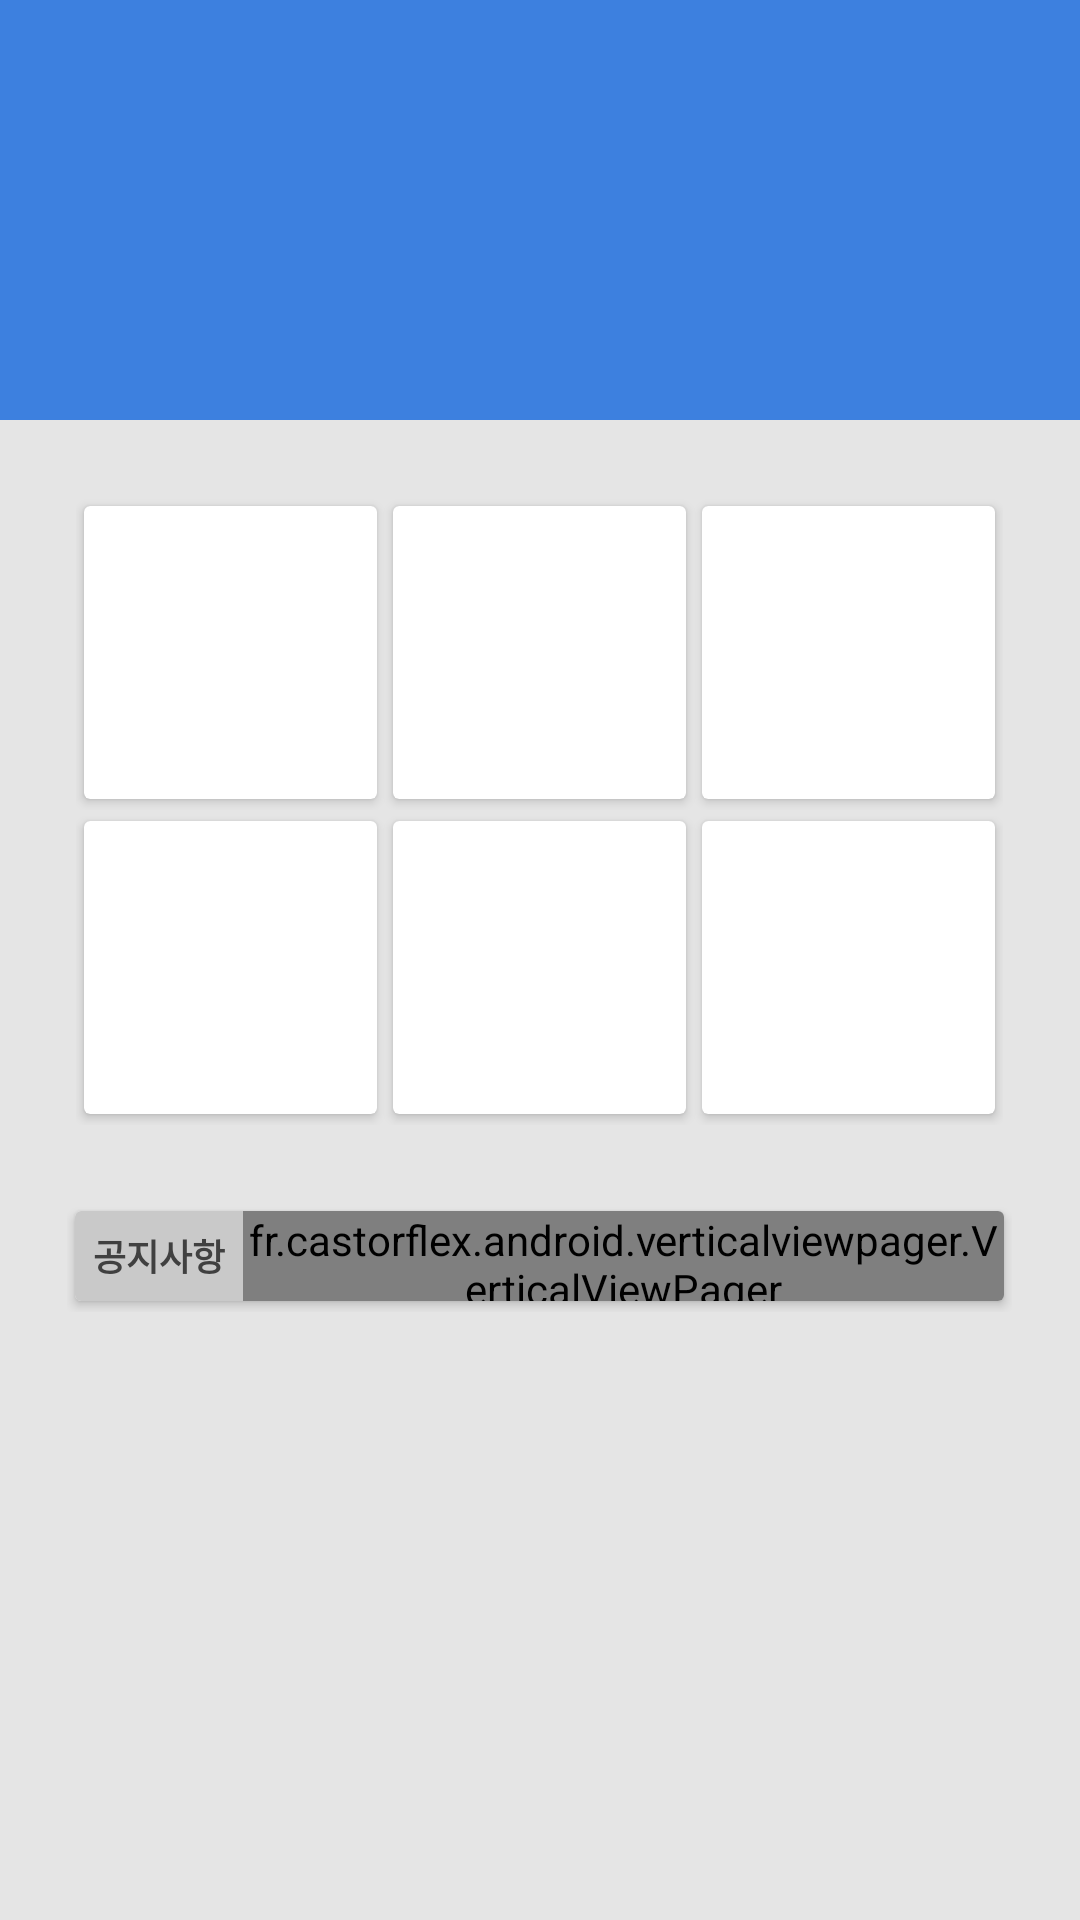

Layout XML and referenced resources for this Android screen:
<!-- AndroidManifest.xml: application theme AppTheme -->
<!-- res/layout/activity_main2.xml -->
<?xml version="1.0" encoding="utf-8"?>
<layout>

    <LinearLayout xmlns:android="http://schemas.android.com/apk/res/android"
        xmlns:app="http://schemas.android.com/apk/res-auto"
        xmlns:tools="http://schemas.android.com/tools"
        android:id="@+id/drawer_layout"
        android:layout_width="match_parent"
        android:layout_height="match_parent"
        android:orientation="vertical"
        tools:context="com.thebay.thebay1.MainActivity">

        <android.support.design.widget.AppBarLayout
            android:id="@+id/app_bar_layout"
            android:layout_width="match_parent"
            android:layout_height="wrap_content">

            <FrameLayout
                android:layout_width="match_parent"
                android:layout_height="140dp">

                <ImageView
                    android:id="@+id/toolbar_image"
                    android:layout_width="match_parent"
                    android:layout_height="match_parent"
                    />

                <android.support.v7.widget.Toolbar
                    android:id="@+id/toolbar"
                    android:layout_width="match_parent"
                    android:layout_height="45dp"
                    android:theme="@style/ThemeOverlay.AppCompat.Dark.ActionBar"
                    app:titleTextAppearance="@style/Toolbar.Main" />
                

            </FrameLayout>
        </android.support.design.widget.AppBarLayout>

        <LinearLayout
            android:id="@+id/parent_layout"
            android:layout_width="match_parent"
            android:layout_height="match_parent"
            android:background="#e5e5e5"
            android:focusable="true"
            android:focusableInTouchMode="true"
            android:orientation="vertical"
            android:visibility="visible">

            <ScrollView
                android:layout_width="match_parent"
                android:layout_height="match_parent">

                <LinearLayout
                    android:layout_width="match_parent"
                    android:layout_height="match_parent"
                    android:orientation="vertical">

                    <LinearLayout
                        android:paddingBottom="25dp"
                        android:paddingTop="25dp"
                        android:gravity="center"
                        android:layout_width="match_parent"
                        android:layout_height="match_parent"
                        android:orientation="vertical"
                        >

                        <LinearLayout
                            android:layout_width="309dp"
                            android:layout_height="105dp"
                            android:orientation="horizontal">

                            <android.support.v7.widget.CardView
                                android:layout_width="103dp"
                                android:layout_height="match_parent"
                                app:cardElevation="2dp"
                                app:cardUseCompatPadding="true">

                                <ImageView
                                    android:id="@+id/main_button1"
                                    android:layout_width="match_parent"
                                    android:layout_height="match_parent"
                                    />

                            </android.support.v7.widget.CardView>

                            <android.support.v7.widget.CardView
                                android:layout_width="103dp"
                                android:layout_height="match_parent"
                                app:cardElevation="2dp"
                                app:cardUseCompatPadding="true">

                                <ImageView
                                    android:id="@+id/main_button2"
                                    android:layout_width="match_parent"
                                    android:layout_height="match_parent"
                                     />

                            </android.support.v7.widget.CardView>


                            <android.support.v7.widget.CardView
                                android:layout_width="103dp"
                                android:layout_height="match_parent"
                                app:cardElevation="2dp"
                                app:cardUseCompatPadding="true">

                                <ImageView
                                    android:id="@+id/main_button3"
                                    android:layout_width="match_parent"
                                    android:layout_height="match_parent" />

                            </android.support.v7.widget.CardView>
                        </LinearLayout>

                        <LinearLayout
                            android:layout_width="309dp"
                            android:layout_height="105dp"
                            android:layout_marginBottom="25dp"
                            android:orientation="horizontal">

                            <android.support.v7.widget.CardView
                                android:layout_width="103dp"
                                android:layout_height="match_parent"
                                app:cardElevation="2dp"
                                app:cardUseCompatPadding="true">

                                <ImageView
                                    android:id="@+id/main_button4"
                                    android:layout_width="match_parent"
                                    android:layout_height="match_parent"
                                   />

                            </android.support.v7.widget.CardView>

                            <android.support.v7.widget.CardView
                                android:layout_width="103dp"
                                android:layout_height="match_parent"
                                app:cardElevation="2dp"
                                app:cardUseCompatPadding="true">

                                <ImageView
                                    android:id="@+id/main_button5"
                                    android:layout_width="match_parent"
                                    android:layout_height="match_parent"
                                    />

                            </android.support.v7.widget.CardView>


                            <android.support.v7.widget.CardView
                                android:layout_width="103dp"
                                android:layout_height="match_parent"
                                app:cardElevation="2dp"
                                app:cardUseCompatPadding="true">

                                <ImageView
                                    android:id="@+id/main_button6"
                                    android:layout_width="match_parent"
                                    android:layout_height="match_parent"
                                    />

                            </android.support.v7.widget.CardView>
                        </LinearLayout>

                        <LinearLayout
                            android:layout_width="315dp"
                            android:layout_height="0dp"
                            android:layout_weight="2">

                            <android.support.v7.widget.CardView
                                android:layout_width="match_parent"
                                android:layout_height="wrap_content"
                                app:cardUseCompatPadding="true">

                                <LinearLayout
                                    android:layout_width="match_parent"
                                    android:layout_height="30dp"
                                    android:orientation="horizontal">

                                    <TextView
                                        android:layout_width="wrap_content"
                                        android:layout_height="match_parent"
                                        android:background="#c9c9c9"
                                        android:gravity="center"
                                        android:text="  공지사항  "
                                        android:textColor="#404040"
                                        android:textSize="@dimen/small_text_size"
                                        android:textStyle="bold" />

                                    <fr.castorflex.android.verticalviewpager.VerticalViewPager
                                        android:id="@+id/view_pager"
                                        android:layout_width="match_parent"
                                        android:layout_height="match_parent"></fr.castorflex.android.verticalviewpager.VerticalViewPager>

                                </LinearLayout>
                            </android.support.v7.widget.CardView>
                        </LinearLayout>
                    </LinearLayout>

                    <ImageView
                        android:id="@+id/customer_bottom_banner"
                        android:layout_width="match_parent"
                        android:layout_height="140dp"
                        android:layout_gravity="center" />

                </LinearLayout>
            </ScrollView>
        </LinearLayout>
    </LinearLayout>
</layout>
<!-- resources referenced by this layout -->
<resources>
  <dimen name="small_text_size">12dp</dimen>
  <style name="Toolbar.Main" parent="TextAppearance.Widget.AppCompat.Toolbar.Title">
          <item name="android:textSize">18dp</item>
          <item name="android:textStyle">bold</item>
      </style>
  <style name="AppTheme" parent="Theme.AppCompat.Light.NoActionBar">
          
          <item name="colorPrimary">@color/colorPrimary</item>
          <item name="colorPrimaryDark">@color/colorPrimaryDark</item>
          <item name="colorAccent">@color/colorAccent</item>
      </style>
  <color name="colorPrimary">#3d80df</color>
  <color name="colorPrimaryDark">#276dd1</color>
  <color name="colorAccent">#ff9300</color>
</resources>
